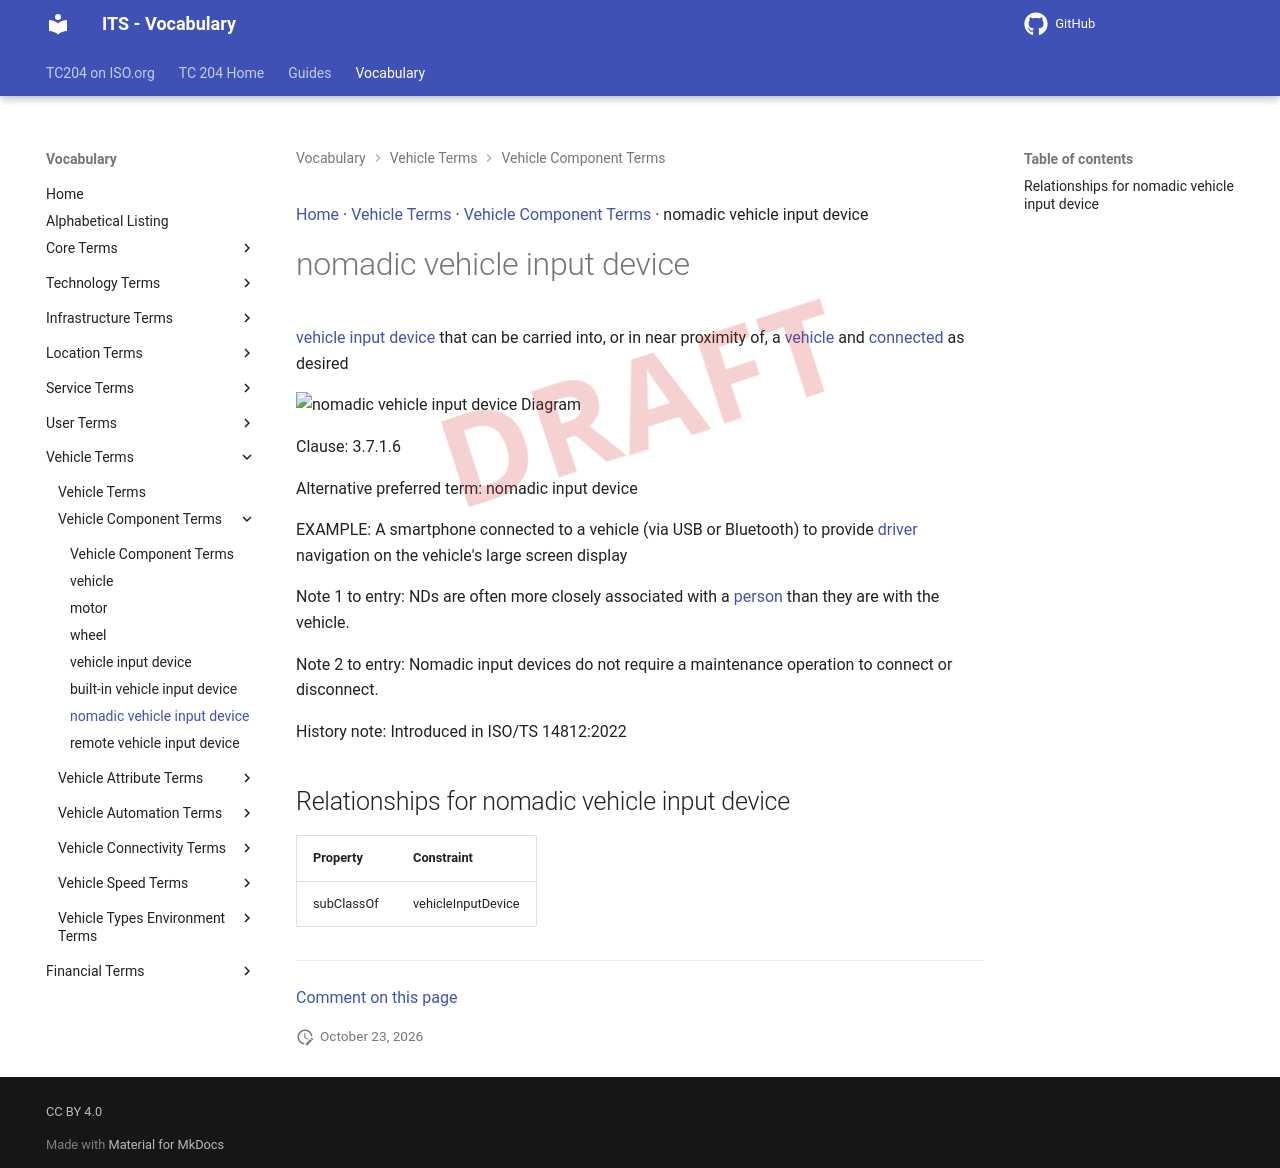

repository: ISO-TC204/iso14812 · page: v1.1.2-alpha.5/terms/nomadic vehicle input device/index.html · generator: mkdocs

[Home](../index.md) · [Vehicle Terms](groups/Vehicle Terms.md) · [Vehicle Component Terms](patterns/Vehicle Component Terms.md) · nomadic vehicle input device

# nomadic vehicle input device

<div class="draft4-watermark" aria-hidden="true"></div>

[vehicle input device](vehicle input device.md) that can be carried into, or in near proximity of, a [vehicle](vehicle.md) and [connected](connected.md) as desired

<object type="image/svg+xml" data="../../diagrams/nomadic vehicle input device.dot.svg">
    <img alt="nomadic vehicle input device Diagram" src="../../diagrams/nomadic vehicle input device.dot.png" /> <!-- Fallback for non-SVG browsers -->
</object>

Clause: 3.7.1.6

Alternative preferred term: nomadic input device

EXAMPLE: A smartphone connected to a vehicle (via USB or Bluetooth) to provide [driver](driver.md) navigation on the vehicle's large screen display

Note 1 to entry: NDs are often more closely associated with a [person](person.md) than they are with the vehicle.

Note 2 to entry: Nomadic input devices do not require a maintenance operation to connect or disconnect.

History note: Introduced in ISO/TS 14812:2022

## Relationships for nomadic vehicle input device

| Property | Constraint |
| --- | --- |
| subClassOf | vehicleInputDevice |


---

[Comment on this page](https://github.com/ISO-TC204/iso14812/issues/new?template=page-feedback.yml&title=%5BPage+feedback%5D+nomadic+vehicle+input+device&page-title=nomadic+vehicle+input+device&page-path=terms%2Fnomadic+vehicle+input+device.md)
